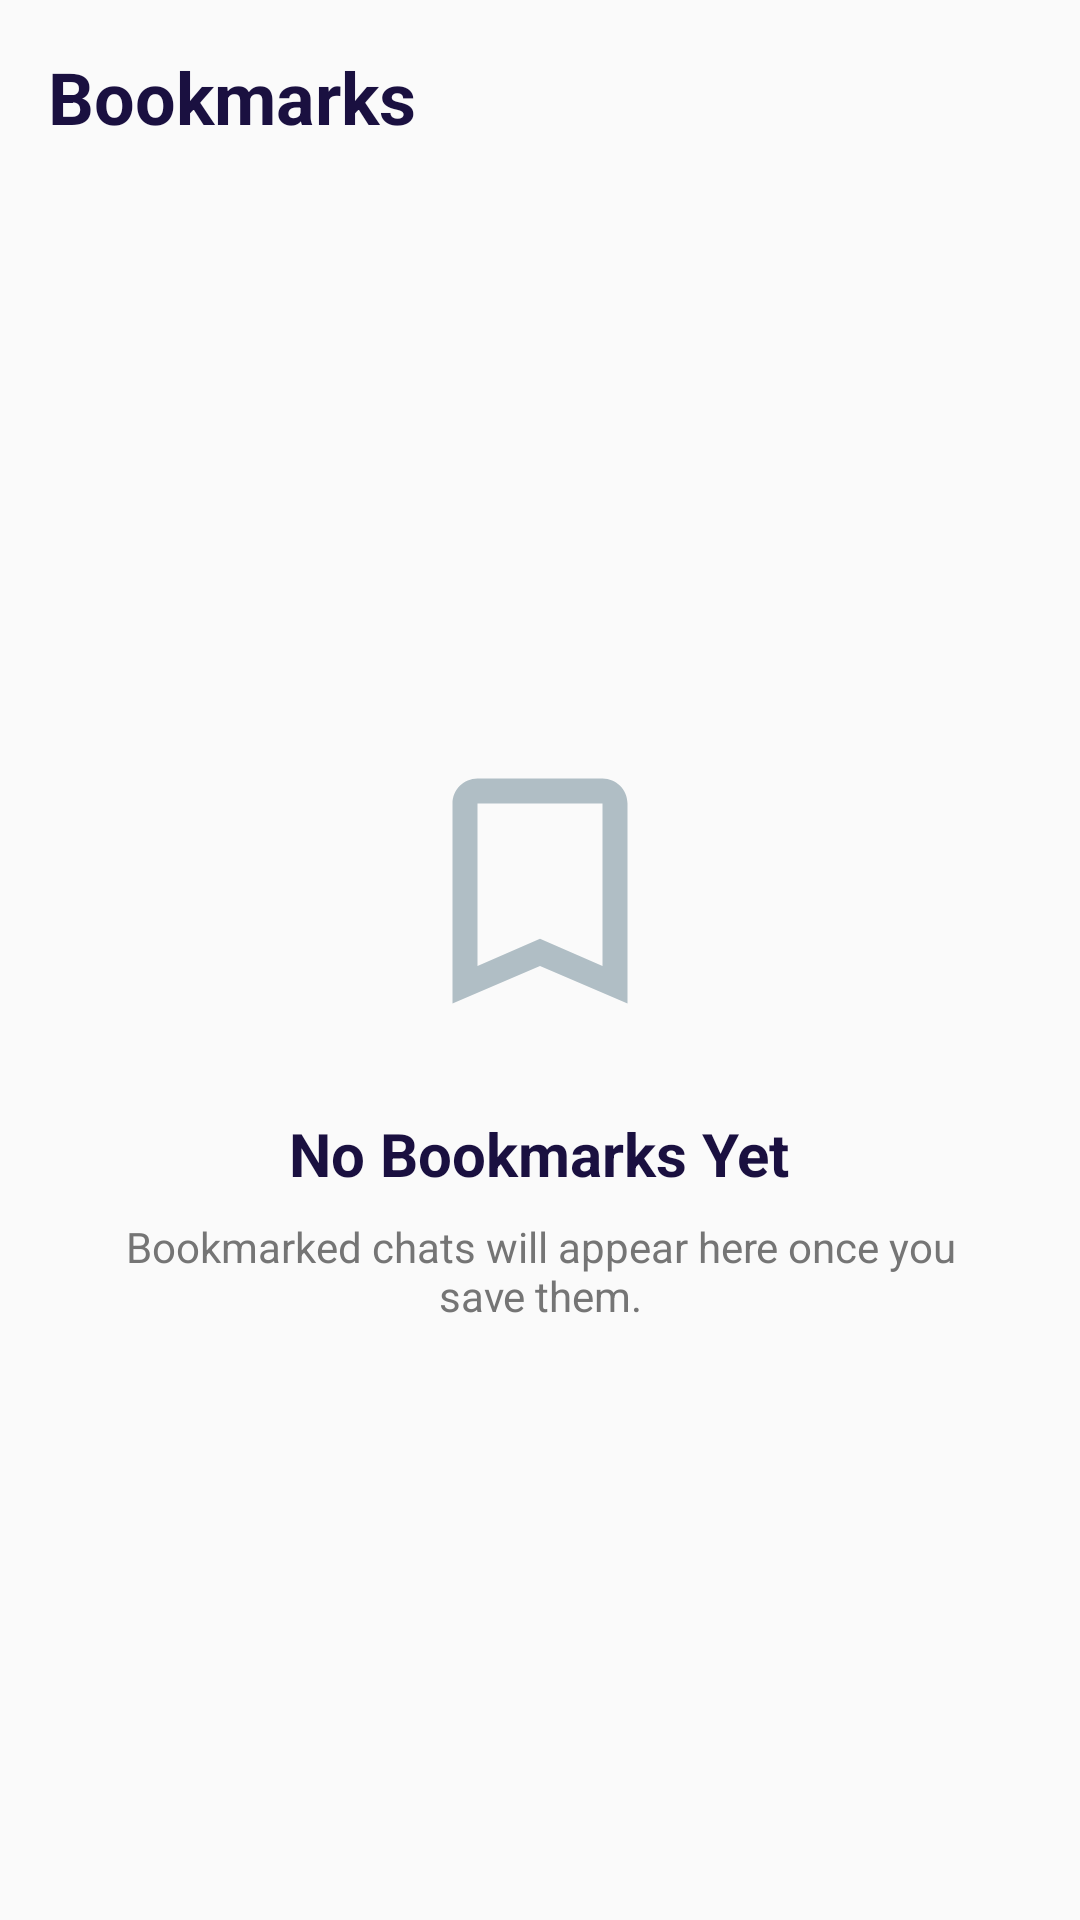

Android layout source for this screen:
<!-- AndroidManifest.xml: application theme Theme.AINotesSummarizer -->
<!-- res/layout/fragment_bookmark.xml -->
<?xml version="1.0" encoding="utf-8"?>
<androidx.constraintlayout.widget.ConstraintLayout
    xmlns:android="http://schemas.android.com/apk/res/android"
    xmlns:app="http://schemas.android.com/apk/res-auto"
    xmlns:tools="http://schemas.android.com/tools"
    android:layout_width="match_parent"
    android:layout_height="match_parent"
    android:background="?attr/colorSurface"
    tools:context=".Fragments.BookmarkFragment">

    
    <TextView
        android:id="@+id/tvBookmarkTitle"
        android:layout_width="0dp"
        android:layout_height="wrap_content"
        android:layout_marginStart="16dp"
        android:layout_marginTop="16dp"
        android:layout_marginEnd="16dp"
        android:text="@string/bookmark_title"
        android:textColor="?attr/colorOnSurface"
        android:textSize="24sp"
        android:textStyle="bold"
        app:layout_constraintEnd_toEndOf="parent"
        app:layout_constraintStart_toStartOf="parent"
        app:layout_constraintTop_toTopOf="parent" />

    
    <androidx.recyclerview.widget.RecyclerView
        android:id="@+id/rvBookmarks"
        android:layout_width="0dp"
        android:layout_height="0dp"
        android:layout_marginTop="12dp"
        android:clipToPadding="false"
        android:paddingStart="16dp"
        android:paddingEnd="16dp"
        android:paddingBottom="16dp"
        android:visibility="gone"
        app:layout_constraintBottom_toBottomOf="parent"
        app:layout_constraintEnd_toEndOf="parent"
        app:layout_constraintStart_toStartOf="parent"
        app:layout_constraintTop_toBottomOf="@id/tvBookmarkTitle"
        tools:listitem="@layout/item_bookmark"
        tools:visibility="visible" />

    
    <LinearLayout
        android:id="@+id/layoutEmptyBookmark"
        android:layout_width="wrap_content"
        android:layout_height="wrap_content"
        android:gravity="center"
        android:orientation="vertical"
        app:layout_constraintBottom_toBottomOf="parent"
        app:layout_constraintEnd_toEndOf="parent"
        app:layout_constraintStart_toStartOf="parent"
        app:layout_constraintTop_toBottomOf="@id/tvBookmarkTitle">

        <ImageView
            android:id="@+id/ivEmptyBookmark"
            android:layout_width="100dp"
            android:layout_height="100dp"
            android:contentDescription="@string/bookmark_empty_title"
            android:src="@drawable/ic_bookmark_large"
            app:tint="@color/empty_state_icon_tint" />

        <TextView
            android:id="@+id/tvEmptyTitle"
            android:layout_width="wrap_content"
            android:layout_height="wrap_content"
            android:layout_marginTop="24dp"
            android:text="@string/bookmark_empty_title"
            android:textColor="?attr/colorOnSurface"
            android:textSize="20sp"
            android:textStyle="bold" />

        <TextView
            android:id="@+id/tvEmptySubtitle"
            android:layout_width="wrap_content"
            android:layout_height="wrap_content"
            android:layout_marginTop="8dp"
            android:layout_marginStart="32dp"
            android:layout_marginEnd="32dp"
            android:gravity="center"
            android:text="@string/bookmark_empty_subtitle"
            android:textColor="@color/text_secondary"
            android:textSize="14sp" />

    </LinearLayout>

</androidx.constraintlayout.widget.ConstraintLayout>
<!-- res/layout/item_bookmark.xml (included above) -->
<?xml version="1.0" encoding="utf-8"?>
<com.google.android.material.card.MaterialCardView
    xmlns:android="http://schemas.android.com/apk/res/android"
    xmlns:app="http://schemas.android.com/apk/res-auto"
    xmlns:tools="http://schemas.android.com/tools"
    android:layout_width="match_parent"
    android:layout_height="wrap_content"
    android:layout_marginBottom="12dp"
    app:cardBackgroundColor="?attr/colorSurface"
    app:cardCornerRadius="16dp"
    app:cardElevation="2dp"
    app:strokeColor="@color/divider_color"
    app:strokeWidth="1dp"
    app:rippleColor="?attr/colorPrimary">

    <androidx.constraintlayout.widget.ConstraintLayout
        android:layout_width="match_parent"
        android:layout_height="wrap_content"
        android:padding="16dp">

        
        <TextView
            android:id="@+id/tvChatTitle"
            android:layout_width="0dp"
            android:layout_height="wrap_content"
            android:ellipsize="end"
            android:maxLines="1"
            android:textColor="?attr/colorOnSurface"
            android:textSize="16sp"
            android:textStyle="bold"
            app:layout_constraintEnd_toStartOf="@id/ivBookmarkToggle"
            app:layout_constraintStart_toStartOf="parent"
            app:layout_constraintTop_toTopOf="parent"
            tools:text="Chat session title" />

        
        <ImageView
            android:id="@+id/ivBookmarkToggle"
            android:layout_width="24dp"
            android:layout_height="24dp"
            android:contentDescription="@string/nav_bookmark"
            android:src="@drawable/ic_bookmark"
            app:tint="?attr/colorPrimary"
            app:layout_constraintEnd_toEndOf="parent"
            app:layout_constraintTop_toTopOf="parent" />

        
        <TextView
            android:id="@+id/tvLastMessage"
            android:layout_width="0dp"
            android:layout_height="wrap_content"
            android:layout_marginTop="6dp"
            android:ellipsize="end"
            android:maxLines="2"
            android:textColor="@color/text_secondary"
            android:textSize="14sp"
            app:layout_constraintEnd_toEndOf="parent"
            app:layout_constraintStart_toStartOf="parent"
            app:layout_constraintTop_toBottomOf="@id/tvChatTitle"
            tools:text="Last message preview..." />

        
        <TextView
            android:id="@+id/tvTimestamp"
            android:layout_width="wrap_content"
            android:layout_height="wrap_content"
            android:layout_marginTop="8dp"
            android:textColor="@color/text_secondary"
            android:textSize="12sp"
            app:layout_constraintStart_toStartOf="parent"
            app:layout_constraintTop_toBottomOf="@id/tvLastMessage"
            tools:text="2 hours ago" />

    </androidx.constraintlayout.widget.ConstraintLayout>

</com.google.android.material.card.MaterialCardView>
<!-- resources referenced by this layout -->
<resources>
  <color name="divider_color">#E0E0E0</color>
  <color name="empty_state_icon_tint">#B0BEC5</color>
  <color name="text_secondary">#757575</color>
  <!-- drawable ic_bookmark_large (drawable) -->
  <vector xmlns:android="http://schemas.android.com/apk/res/android"
      android:width="80dp"
      android:height="80dp"
      android:viewportWidth="24"
      android:viewportHeight="24"
      android:tint="?attr/colorControlNormal">
      <path
          android:fillColor="@color/empty_state_icon_tint"
          android:pathData="M17,3H7c-1.1,0 -2,0.9 -2,2v16l7,-3 7,3V5c0,-1.1 -0.9,-2 -2,-2zM17,18l-5,-2.18L7,18V5h10v13z" />
  </vector>
  <string name="bookmark_empty_subtitle">Bookmarked chats will appear here once you save them.</string>
  <string name="bookmark_empty_title">No Bookmarks Yet</string>
  <string name="bookmark_title">Bookmarks</string>
  <string name="nav_bookmark">Bookmark</string>
  <style name="Theme.AINotesSummarizer" parent="Base.Theme.AINotesSummarizer" />
  <style name="Base.Theme.AINotesSummarizer" parent="Theme.Material3.DayNight.NoActionBar">
  
          
          <item name="colorPrimary">@color/primary</item>
          <item name="colorOnPrimary">@color/on_primary</item>
          <item name="colorPrimaryContainer">@color/primary_container</item>
          <item name="colorOnPrimaryContainer">@color/on_primary_container</item>
  
          
          <item name="colorSecondary">@color/secondary</item>
          <item name="colorOnSecondary">@color/on_secondary</item>
          <item name="colorSecondaryContainer">@color/secondary_container</item>
          <item name="colorOnSecondaryContainer">@color/on_secondary_container</item>
  
          
          <item name="colorSurface">@color/surface</item>
          <item name="colorOnSurface">@color/on_surface</item>
          <item name="colorSurfaceVariant">@color/surface_variant</item>
          <item name="colorOnSurfaceVariant">@color/on_surface_variant</item>
  
          
          <item name="colorError">@color/error</item>
          <item name="colorOnError">@color/on_error</item>
  
          
          <item name="colorOutline">@color/outline</item>
          <item name="colorOutlineVariant">@color/outline_variant</item>
  
          
          <item name="android:statusBarColor">@color/header_bg</item>
          <item name="android:navigationBarColor">@color/nav_bar_bg</item>
          <item name="android:windowLightStatusBar">false</item>
          <item name="android:windowLightNavigationBar">true</item>
  
      </style>
  <color name="primary">#5B21B6</color>
  <color name="on_primary">#FFFFFF</color>
  <color name="primary_container">#EDE7F6</color>
  <color name="on_primary_container">#21005D</color>
  <color name="secondary">#7C3AED</color>
  <color name="on_secondary">#FFFFFF</color>
  <color name="secondary_container">#E8DEF8</color>
  <color name="on_secondary_container">#1D192B</color>
  <color name="surface">#FAFAFA</color>
  <color name="on_surface">#1A1040</color>
  <color name="surface_variant">#F0F4FF</color>
  <color name="on_surface_variant">#49454F</color>
  <color name="error">#D32F2F</color>
  <color name="on_error">#FFFFFF</color>
  <color name="outline">#79747E</color>
  <color name="outline_variant">#CAC4D0</color>
  <color name="header_bg">#1A1040</color>
  <color name="nav_bar_bg">#FFFFFF</color>
</resources>
